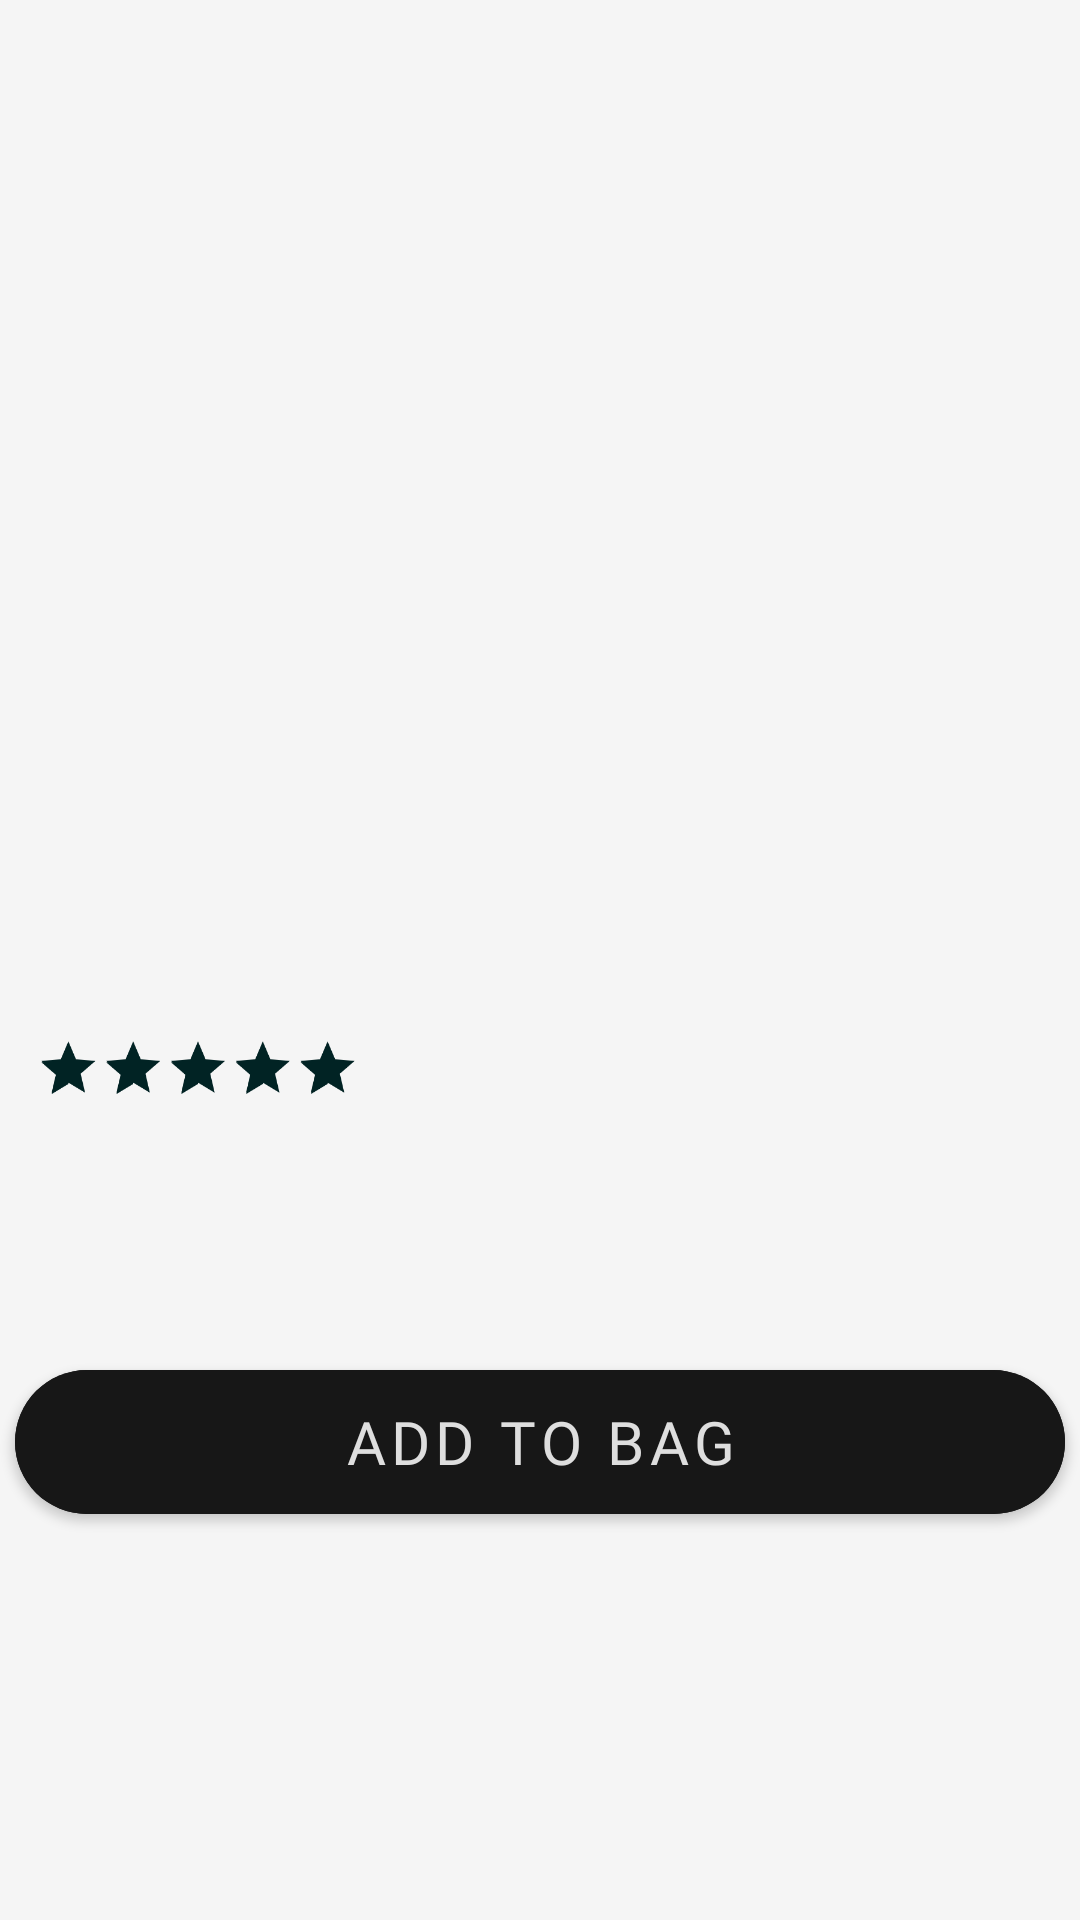

Reconstruct the res/layout file that produces this screen, plus the resources it refers to.
<!-- AndroidManifest.xml: application theme Theme.UpSchoolCapstoneProject -->
<!-- res/layout/fragment_product_detail.xml -->
<?xml version="1.0" encoding="utf-8"?>
<layout xmlns:tools="http://schemas.android.com/tools"
    xmlns:android="http://schemas.android.com/apk/res/android"
    xmlns:app="http://schemas.android.com/apk/res-auto">

    <androidx.constraintlayout.widget.ConstraintLayout
        android:layout_width="match_parent"
        android:layout_height="match_parent"
        android:background="@color/background">

        <ImageView
            android:id="@+id/product_image"
            android:layout_width="392dp"
            android:layout_height="255dp"
            android:layout_marginTop="48dp"
            app:layout_constraintEnd_toEndOf="parent"
            app:layout_constraintStart_toStartOf="parent"
            app:layout_constraintTop_toTopOf="parent"
            tools:srcCompat="@tools:sample/avatars" />

        <TextView
            android:id="@+id/product_title"
            android:layout_width="wrap_content"
            android:layout_height="wrap_content"
            android:layout_marginStart="12dp"
            android:layout_marginTop="4dp"
            android:layout_marginEnd="12dp"
            android:fontFamily="@font/alata"
            android:textColor="@color/card_title"
            android:textSize="24sp"
            app:layout_constraintEnd_toEndOf="parent"
            app:layout_constraintStart_toStartOf="parent"
            app:layout_constraintTop_toBottomOf="@+id/product_image" />

        <RatingBar
            android:id="@+id/productRating_singleProduct"
            style="@style/Widget.AppCompat.RatingBar.Indicator"
            android:layout_width="wrap_content"
            android:layout_height="wrap_content"
            android:layout_marginStart="12dp"
            android:numStars="5"
            android:rating="5"
            android:scaleX=".6"
            android:scaleY=".6"
            android:shadowColor="@color/gray"
            android:theme="@style/RatingBar"
            android:transformPivotX="0dp"
            android:transformPivotY="15dp"
            app:layout_constraintStart_toStartOf="parent"
            app:layout_constraintTop_toBottomOf="@+id/product_title" />

        <TextView
            android:id="@+id/description"
            android:layout_width="wrap_content"
            android:layout_height="wrap_content"
            android:layout_marginStart="12dp"
            android:layout_marginEnd="12dp"
            android:fontFamily="@font/alata"
            android:textColor="@color/dark_gray"
            app:layout_constraintEnd_toEndOf="parent"
            app:layout_constraintStart_toStartOf="parent"
            app:layout_constraintTop_toBottomOf="@+id/productRating_singleProduct" />

        <TextView
            android:id="@+id/product_price"
            android:layout_width="wrap_content"
            android:layout_height="wrap_content"
            android:layout_marginStart="12dp"
            android:fontFamily="@font/alata"
            android:textColor="@color/dark_gray"
            android:textSize="24sp"
            app:layout_constraintStart_toStartOf="parent"
            app:layout_constraintTop_toBottomOf="@+id/description" />

        <com.google.android.material.button.MaterialButton
            android:id="@+id/add_to_bag_button"
            style="@style/button_style"
            android:layout_width="350dp"
            android:layout_height="60dp"
            android:layout_marginTop="24dp"
            android:text="ADD TO BAG"
            app:cornerRadius="25dp"
            app:layout_constraintEnd_toEndOf="parent"
            app:layout_constraintStart_toStartOf="parent"
            app:layout_constraintTop_toBottomOf="@+id/product_price" />

    </androidx.constraintlayout.widget.ConstraintLayout>
</layout>
<!-- resources referenced by this layout -->
<resources>
  <color name="background">#F5F5F5</color>
  <color name="card_title">#012324</color>
  <color name="dark_gray">#171717</color>
  <color name="gray">#736F6E</color>
  <style name="RatingBar" parent="Theme.AppCompat">
          <item name="colorControlNormal">@color/light_gray</item>
          <item name="colorControlActivated">@color/card_title</item>
      </style>
  <style name="button_style">
          <item name="android:layout_width">350dp</item>
          <item name="android:layout_height">60dp</item>
          <item name="android:backgroundTint">@color/dark_gray</item>
          <item name="android:fontFamily">@font/alata</item>
          <item name="android:textColor">#DEDEDE</item>
          <item name="android:textSize">20sp</item>
      </style>
  <style name="Theme.UpSchoolCapstoneProject" parent="Theme.MaterialComponents.DayNight.NoActionBar">
          
          <item name="colorPrimary">@color/purple_500</item>
          <item name="colorPrimaryVariant">@color/purple_700</item>
          <item name="colorOnPrimary">@color/white</item>
          
          <item name="colorSecondary">@color/teal_200</item>
          <item name="colorSecondaryVariant">@color/teal_700</item>
          <item name="colorOnSecondary">@color/black</item>
          
          <item name="android:statusBarColor" tools:targetApi="l">?attr/colorPrimaryVariant</item>
          
          <item name="windowNoTitle">true</item>
          <item name="android:windowFullscreen">true</item>
      </style>
  <color name="light_gray">#C8BBBE</color>
  <color name="purple_500">#FF6200EE</color>
  <color name="purple_700">#FF3700B3</color>
  <color name="white">#FFFFFFFF</color>
  <color name="teal_200">#C8BBBE</color>
  <color name="teal_700">#FF018786</color>
  <color name="black">#FF000000</color>
</resources>
